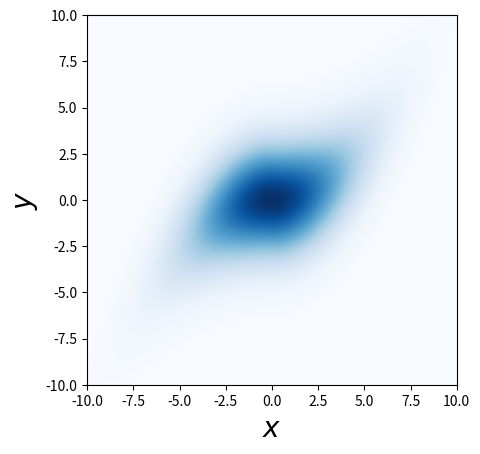

Python code for this plot: (Note: this script raises an exception after producing the figure.)
import numpy as np
import numpy.random as rng
import matplotlib.pyplot as plt

"""
Generate some figures and perhaps a movie.
"""

def density(x, y):
    """
    A 2D joint density used for the demo.
    """
    fx   = 1.0/np.sqrt(3*2*np.pi)*np.exp(-0.5*x**2 / 3 **2)
    fy_x = 1.0/np.sqrt(2*2*np.pi)*np.exp(-0.5*(y - 0.1*x*np.abs(x))**2 / 2**2)
    return fx * fy_x

def generate(num=1):
    """
    Generate from the above density.
    """
    x = 3*rng.randn(num)
    y = 0.1*x*np.abs(x) + 2*rng.randn(num)
    return {"x": x, "y": y}


if __name__ == "__main__":
    # RNG seed
    rng.seed(0)

    # A grid
    x = np.linspace(-10.0, 10.0, 1001)
    y = np.linspace(-10.0, 10.0, 1001)
    [x, y] = np.meshgrid(x, y[::-1])

    # Evaluate the pdf
    f = density(x, y)

    # Generate from the pdf
    samples = generate(100)

    # Plot the pdf and the samples
    plt.imshow(density(x, y), cmap="Blues", interpolation="nearest",
               extent=[x.min(), x.max(), y.min(), y.max()])
    plt.xlabel("$x$", fontsize=20)
    plt.ylabel("$y$", fontsize=20)
    plt.hold(True)
    plt.contour(x, y, density(x, y), 50, colors=["k"], alpha=0.1)
    plt.plot(samples["x"], samples["y"], "r.", alpha=0.3, markersize=10)
    plt.axis([x.min(), x.max(), y.min(), y.max()])
    plt.savefig("figure.png")
    plt.show()

